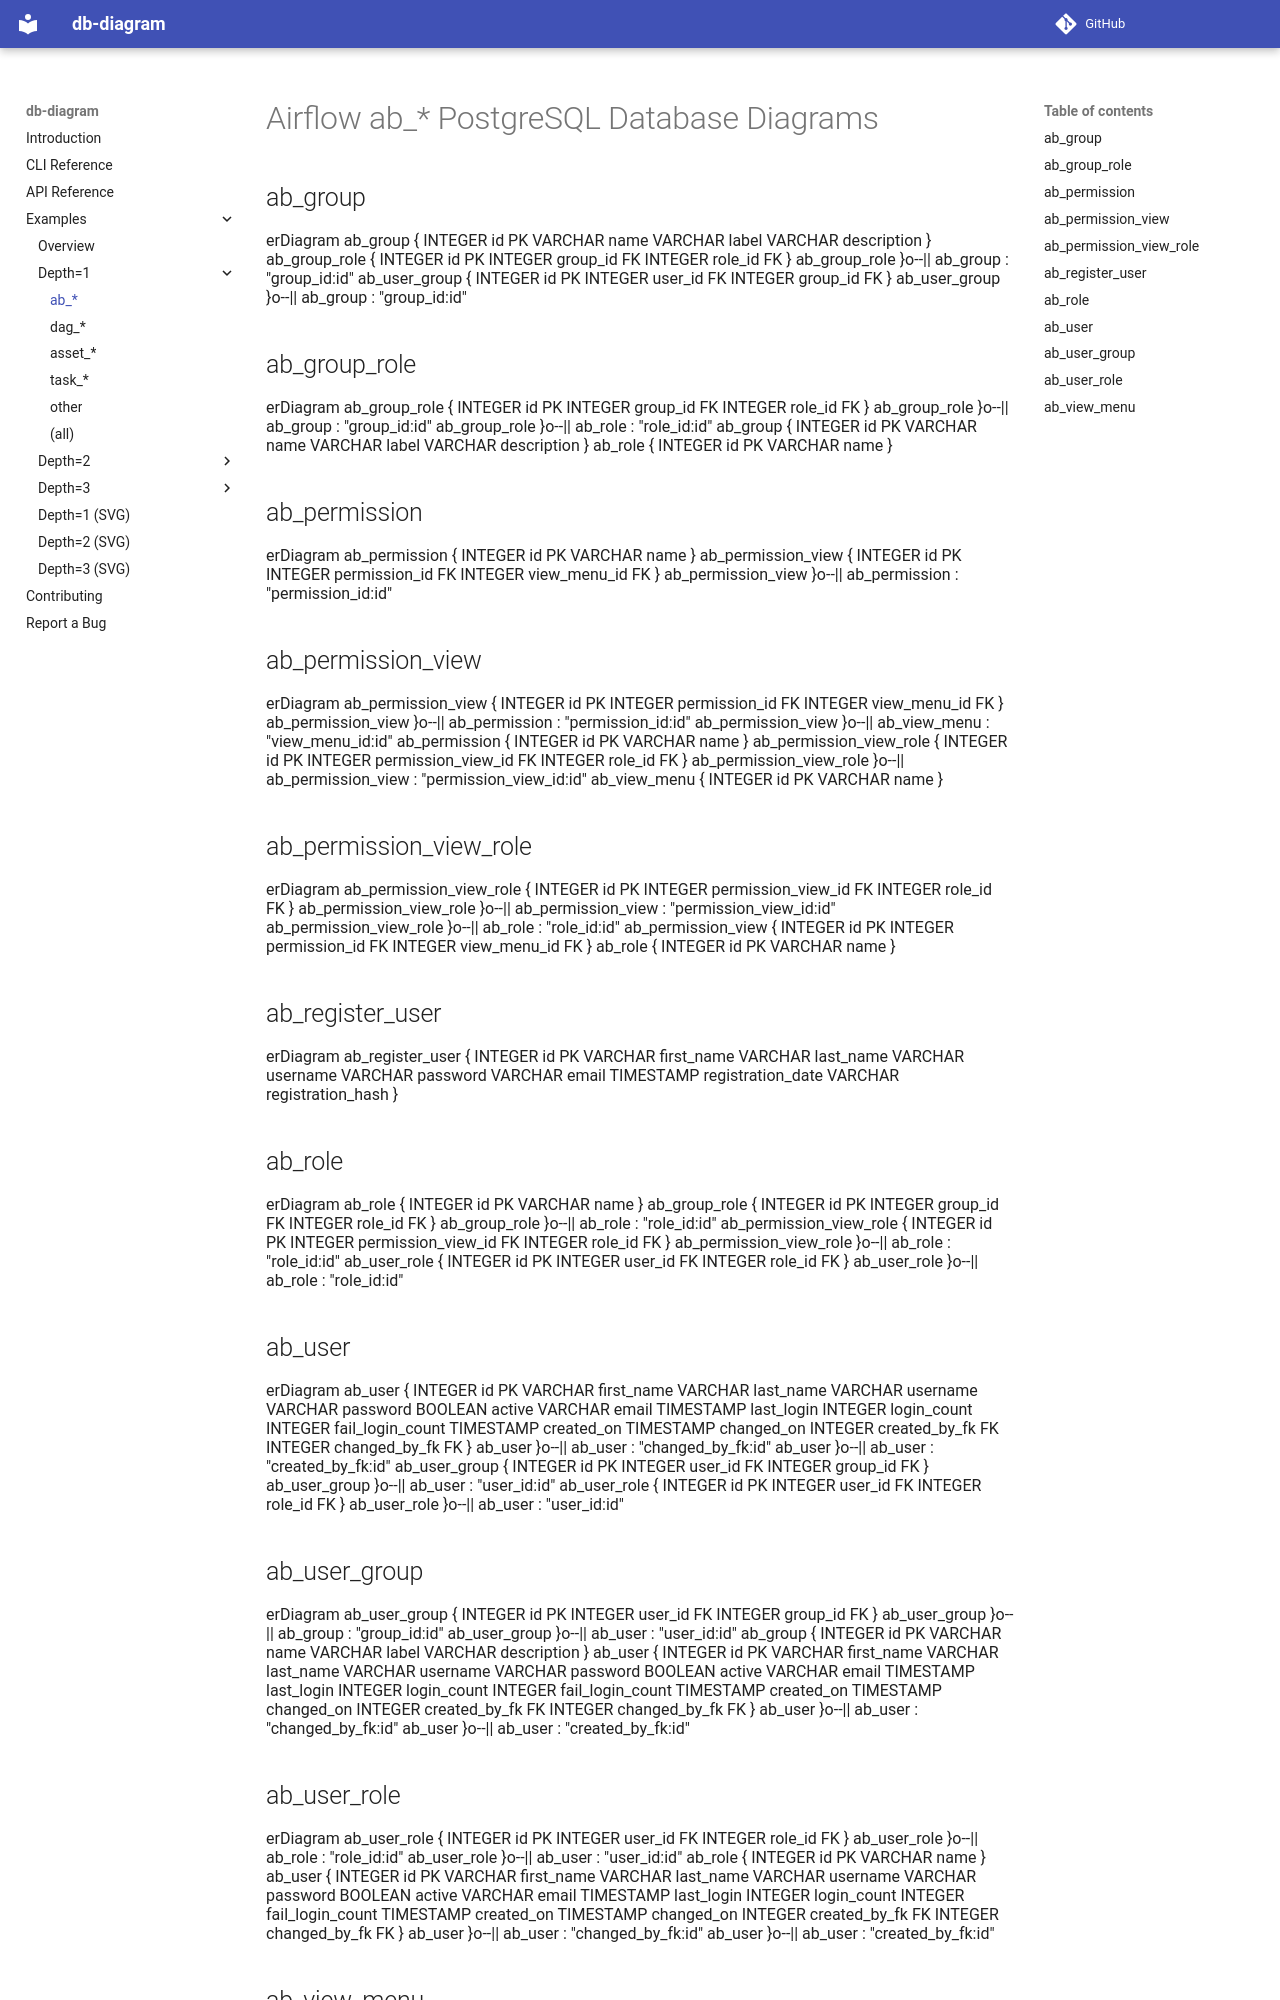

repository: enorganic/db-diagram · page: examples/airflow/depth=1/ab-diagrams/index.html · generator: mkdocs

# Airflow ab_* PostgreSQL Database Diagrams

## ab_group

```mermaid
erDiagram
    ab_group {
        INTEGER id PK
        VARCHAR name
        VARCHAR label
        VARCHAR description
    }
    ab_group_role {
        INTEGER id PK
        INTEGER group_id FK
        INTEGER role_id FK
    }
    ab_group_role }o--|| ab_group : "group_id:id"
    ab_user_group {
        INTEGER id PK
        INTEGER user_id FK
        INTEGER group_id FK
    }
    ab_user_group }o--|| ab_group : "group_id:id"
```

## ab_group_role

```mermaid
erDiagram
    ab_group_role {
        INTEGER id PK
        INTEGER group_id FK
        INTEGER role_id FK
    }
    ab_group_role }o--|| ab_group : "group_id:id"
    ab_group_role }o--|| ab_role : "role_id:id"
    ab_group {
        INTEGER id PK
        VARCHAR name
        VARCHAR label
        VARCHAR description
    }
    ab_role {
        INTEGER id PK
        VARCHAR name
    }
```

## ab_permission

```mermaid
erDiagram
    ab_permission {
        INTEGER id PK
        VARCHAR name
    }
    ab_permission_view {
        INTEGER id PK
        INTEGER permission_id FK
        INTEGER view_menu_id FK
    }
    ab_permission_view }o--|| ab_permission : "permission_id:id"
```

## ab_permission_view

```mermaid
erDiagram
    ab_permission_view {
        INTEGER id PK
        INTEGER permission_id FK
        INTEGER view_menu_id FK
    }
    ab_permission_view }o--|| ab_permission : "permission_id:id"
    ab_permission_view }o--|| ab_view_menu : "view_menu_id:id"
    ab_permission {
        INTEGER id PK
        VARCHAR name
    }
    ab_permission_view_role {
        INTEGER id PK
        INTEGER permission_view_id FK
        INTEGER role_id FK
    }
    ab_permission_view_role }o--|| ab_permission_view : "permission_view_id:id"
    ab_view_menu {
        INTEGER id PK
        VARCHAR name
    }
```

## ab_permission_view_role

```mermaid
erDiagram
    ab_permission_view_role {
        INTEGER id PK
        INTEGER permission_view_id FK
        INTEGER role_id FK
    }
    ab_permission_view_role }o--|| ab_permission_view : "permission_view_id:id"
    ab_permission_view_role }o--|| ab_role : "role_id:id"
    ab_permission_view {
        INTEGER id PK
        INTEGER permission_id FK
        INTEGER view_menu_id FK
    }
    ab_role {
        INTEGER id PK
        VARCHAR name
    }
```

## ab_register_user

```mermaid
erDiagram
    ab_register_user {
        INTEGER id PK
        VARCHAR first_name
        VARCHAR last_name
        VARCHAR username
        VARCHAR password
        VARCHAR email
        TIMESTAMP registration_date
        VARCHAR registration_hash
    }
```

## ab_role

```mermaid
erDiagram
    ab_role {
        INTEGER id PK
        VARCHAR name
    }
    ab_group_role {
        INTEGER id PK
        INTEGER group_id FK
        INTEGER role_id FK
    }
    ab_group_role }o--|| ab_role : "role_id:id"
    ab_permission_view_role {
        INTEGER id PK
        INTEGER permission_view_id FK
        INTEGER role_id FK
    }
    ab_permission_view_role }o--|| ab_role : "role_id:id"
    ab_user_role {
        INTEGER id PK
        INTEGER user_id FK
        INTEGER role_id FK
    }
    ab_user_role }o--|| ab_role : "role_id:id"
```

## ab_user

```mermaid
erDiagram
    ab_user {
        INTEGER id PK
        VARCHAR first_name
        VARCHAR last_name
        VARCHAR username
        VARCHAR password
        BOOLEAN active
        VARCHAR email
        TIMESTAMP last_login
        INTEGER login_count
        INTEGER fail_login_count
        TIMESTAMP created_on
        TIMESTAMP changed_on
        INTEGER created_by_fk FK
        INTEGER changed_by_fk FK
    }
    ab_user }o--|| ab_user : "changed_by_fk:id"
    ab_user }o--|| ab_user : "created_by_fk:id"
    ab_user_group {
        INTEGER id PK
        INTEGER user_id FK
        INTEGER group_id FK
    }
    ab_user_group }o--|| ab_user : "user_id:id"
    ab_user_role {
        INTEGER id PK
        INTEGER user_id FK
        INTEGER role_id FK
    }
    ab_user_role }o--|| ab_user : "user_id:id"
```

## ab_user_group

```mermaid
erDiagram
    ab_user_group {
        INTEGER id PK
        INTEGER user_id FK
        INTEGER group_id FK
    }
    ab_user_group }o--|| ab_group : "group_id:id"
    ab_user_group }o--|| ab_user : "user_id:id"
    ab_group {
        INTEGER id PK
        VARCHAR name
        VARCHAR label
        VARCHAR description
    }
    ab_user {
        INTEGER id PK
        VARCHAR first_name
        VARCHAR last_name
        VARCHAR username
        VARCHAR password
        BOOLEAN active
        VARCHAR email
        TIMESTAMP last_login
        INTEGER login_count
        INTEGER fail_login_count
        TIMESTAMP created_on
        TIMESTAMP changed_on
        INTEGER created_by_fk FK
        INTEGER changed_by_fk FK
    }
    ab_user }o--|| ab_user : "changed_by_fk:id"
    ab_user }o--|| ab_user : "created_by_fk:id"
```
